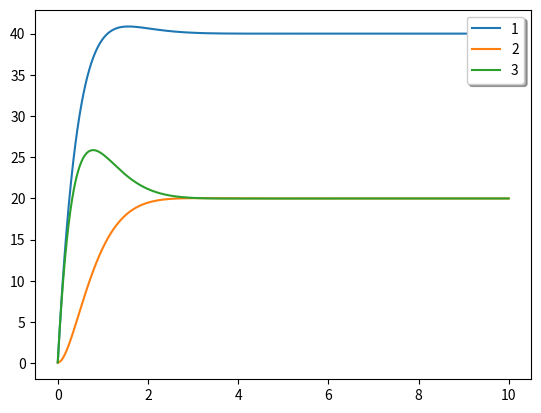

The matplotlib source for this figure:
#!/usr/bin/python
import numpy as np
import matplotlib.pyplot as plt

dt = 0.001
N = 10000



V0 = 100.

r0 = 1.
r1 = 1.
r2 = 1.
r3 = 1.


I0 = 0.
I1 = 0.
I2 = 0.
I3 = 0.

V1 = 0.
V2 = 0.
V3 = 0.
V4 = 0.
V5 = 0.
V6 = 0.
V7 = 0.

Tab0 = np.array([])
Tab1 = np.array([])
Tab2 = np.array([])

for i in range(N):
    
    I0 += (V0 - V3 - r0*I0)*dt
    V1 = V3 + r0*I0
    V2 = V0 - r0*I0

    #branches

    #branch 1

    I1 = I0 - I3
    V3 = V5 + r1*I1
    V4 = V2 - r1*I1

    #branch 2

    I3 += (V2 - V5 - r3*I3)*dt

    #branch 1

    I2 = I1 + I3

    V5 = V7 + r2*I2
    V6 = V4 - r2*I2

    Tab0 = np.append(Tab0, I0)
    Tab1 = np.append(Tab1, I1)
    Tab2 = np.append(Tab2, I3)

#             |---[  ]---|
# V0 o--[  ]--o          o---[  ]---o Ground
#             |---[  ]---|
#
# All resistors ( [  ] ) have resistance 1 Ohm, V0 is 100 V

Time = np.arange(N)*dt
plt.ticklabel_format(useOffset=False, style='plain')
plt.plot(Time, Tab0, label="1")
plt.plot(Time, Tab1, label="2")
plt.plot(Time, Tab2, label="3")
plt.legend(loc='upper right', shadow=True)
plt.show()
exit(0)


class Node:
    
    def __init__(self, V=0.):
        self.V = V
        self.Lines = []
    def AddLine(self, line):
        self.Lines.append(line)

class Line:

    def __init__(self, InNode, OutNode, R = 1.):
        self.InNode = InNode
        self.OutNode = OutNode
        InNode.AddLine(self)
        OutNode.AddLine(self)
        self.R = R
        self.I = 0.

    def GetDeltaV(self):
        return self.OutNode.V - self.InNode.V


class CircuitSystem:

    def __init__(self):
        self.Nodes = []
        self.Lines = []

    def AddNode(self, V = 0.):
        node = Node(V)
        self.Nodes.append(node)
        return node

    def AddLine(self, InNode, OutNode, R = 1.):
        line = Line(InNode, OutNode, R)
        self.Lines.append(line)
        return line

    def TimeStep(self, dt=0.001):
        for node in self.Nodes:
            for line in node.Lines:
                if line.InNode is node:
                    line.I += (line.GetDeltaV() - line.R*line.I)*dt
                    if len(line.InNode.Lines) > 1:
                        pass
                        # line.InNode.V = 


System = CircuitSystem()

a = System.AddNode(100.)
b = System.AddNode()
c = System.AddNode()
d = System.AddNode(0.)

System.AddLine(a, b)
System.AddLine(b, c)
System.AddLine(b, c)
System.AddLine(c, d)

System.TimeStep()